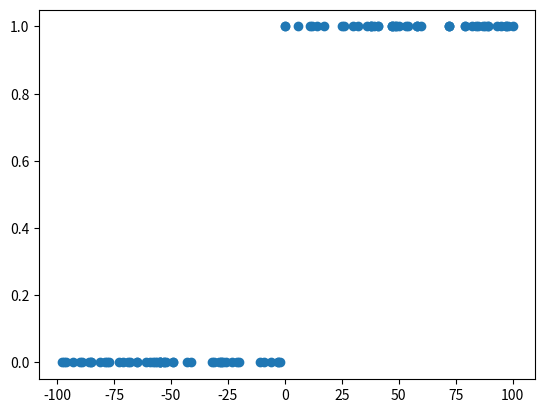

Reproduce this figure in Python. (Note: this script raises an exception after producing the figure.)
import random
import matplotlib.pyplot as plt
import numpy as np


def create_data(data_dim: int, data_set_size: int):
    ds = {
        'x': [],
        'y': []
    }
    w = random.randint(-5, 5)
    for i in range(data_set_size):
        x = np.array([random.randint(-100, 100) for j in range(data_dim)])
        if data_dim == 1: x = x[0]
        if x<0:
            y = 0
        else:
            y= 1
        ds['x'].append(x)
        ds['y'].append(y)
    return ds


def normalize_ds(_ds: dict):
    x_data = _ds['x']

    mean_x_data = np.mean(x_data)
    std_x_data = np.std(x_data)
    x_data_normalized = (x_data - mean_x_data) / std_x_data

    _ds['x'] = x_data_normalized

    return _ds


def plot_ds(_ds, _w, _b, name: str):
    if _w is None:
        fig, ax = plt.subplots(nrows=1, ncols=1)  # create figure & 1 axis
        ax.scatter(_ds['x'], ds['y'])
        fig.savefig('./img/' + name + '.png')  # save the figure to file
        plt.close(fig)
    else:
        x_l = []
        y_l = []
        dd = np.linspace(start=min(_ds['x']), stop=max(_ds['x']), num=100)
        for i in range(len(dd)):
            x_i = dd[i]
            z = _w * x_i + b
            y_i = 1 / (1 + np.e ** (-z))
            x_l.append(x_i)
            y_l.append(y_i)

        fig, ax = plt.subplots(nrows=1, ncols=1)  # create figure & 1 axis
        ax.plot(x_l, y_l, color='red')
        ax.scatter(_ds['x'], ds['y'], color='green')
        fig.savefig('./img/' + name + '.png')  # save the figure to file
        plt.close(fig)
        pass


def log_reg(_ds: dict, _w: float, _b: float):
    lr = 0.1
    x_data = _ds['x']
    y_data = _ds['y']
    d_len = len(x_data)
    ''''''
    bs_size = 10
    loss = 0
    for j in range(d_len // bs_size):
        d_c_0 = 0
        d_c_1 = 0
        for i in range(bs_size):
            x = x_data[i]
            y = y_data[i]
            z = _w * x + b
            y_h = 1/(1+np.e**(-z))
            '''loss'''
            l0 = -((y * np.log(y_h)) + ((1-y) * np.log(1 - y_h)))

            loss += l0 / bs_size
            '''derivative'''
            # d_loss_d_yh = - (2.0 * (y - y_h))  # WE are going to minimize the loss
            # d_yh_d_z = z * (1-z)  # yh = 1/(1+np.e**(-z)) => d_yh/d_w = z* (1-z)
            # d_z_d_w = x
            # d_z_d_b = 1  # yh = w x + b => d_yh/d_b = 1
            # d_c_0 += (d_loss_d_yh * d_yh_d_z*d_z_d_w) / bs_size
            # d_c_1 += (d_loss_d_yh * d_yh_d_z*d_z_d_b) / bs_size

            d_c_0 += 1 * x * (y_h-y)
            d_c_1 += 1 * (y_h-y)

        _w = _w - lr * d_c_0
        _b = _b - lr * d_c_1
        pass

    return _w, _b, loss


if __name__ == '__main__':
    data_dim = 1
    ds = create_data(data_dim=data_dim, data_set_size=100)
    plot_ds(ds, None, None, 'Log_reg_data_norm')
    ds = normalize_ds(ds)
    # ''''''
    w = np.random.uniform(-0, 1)
    b = 0  # np.random.uniform(-1,1)
    epoch = 50
    for i in range(epoch):
        plot_ds(ds, w, b, 'Log_reg_data_norm' + str(i))
        w, b, loss = log_reg(_ds=ds, _w=w, _b=b)
        print(loss)
        # if i % 10 == 0 or i == epoch-1:
    # ''''''
